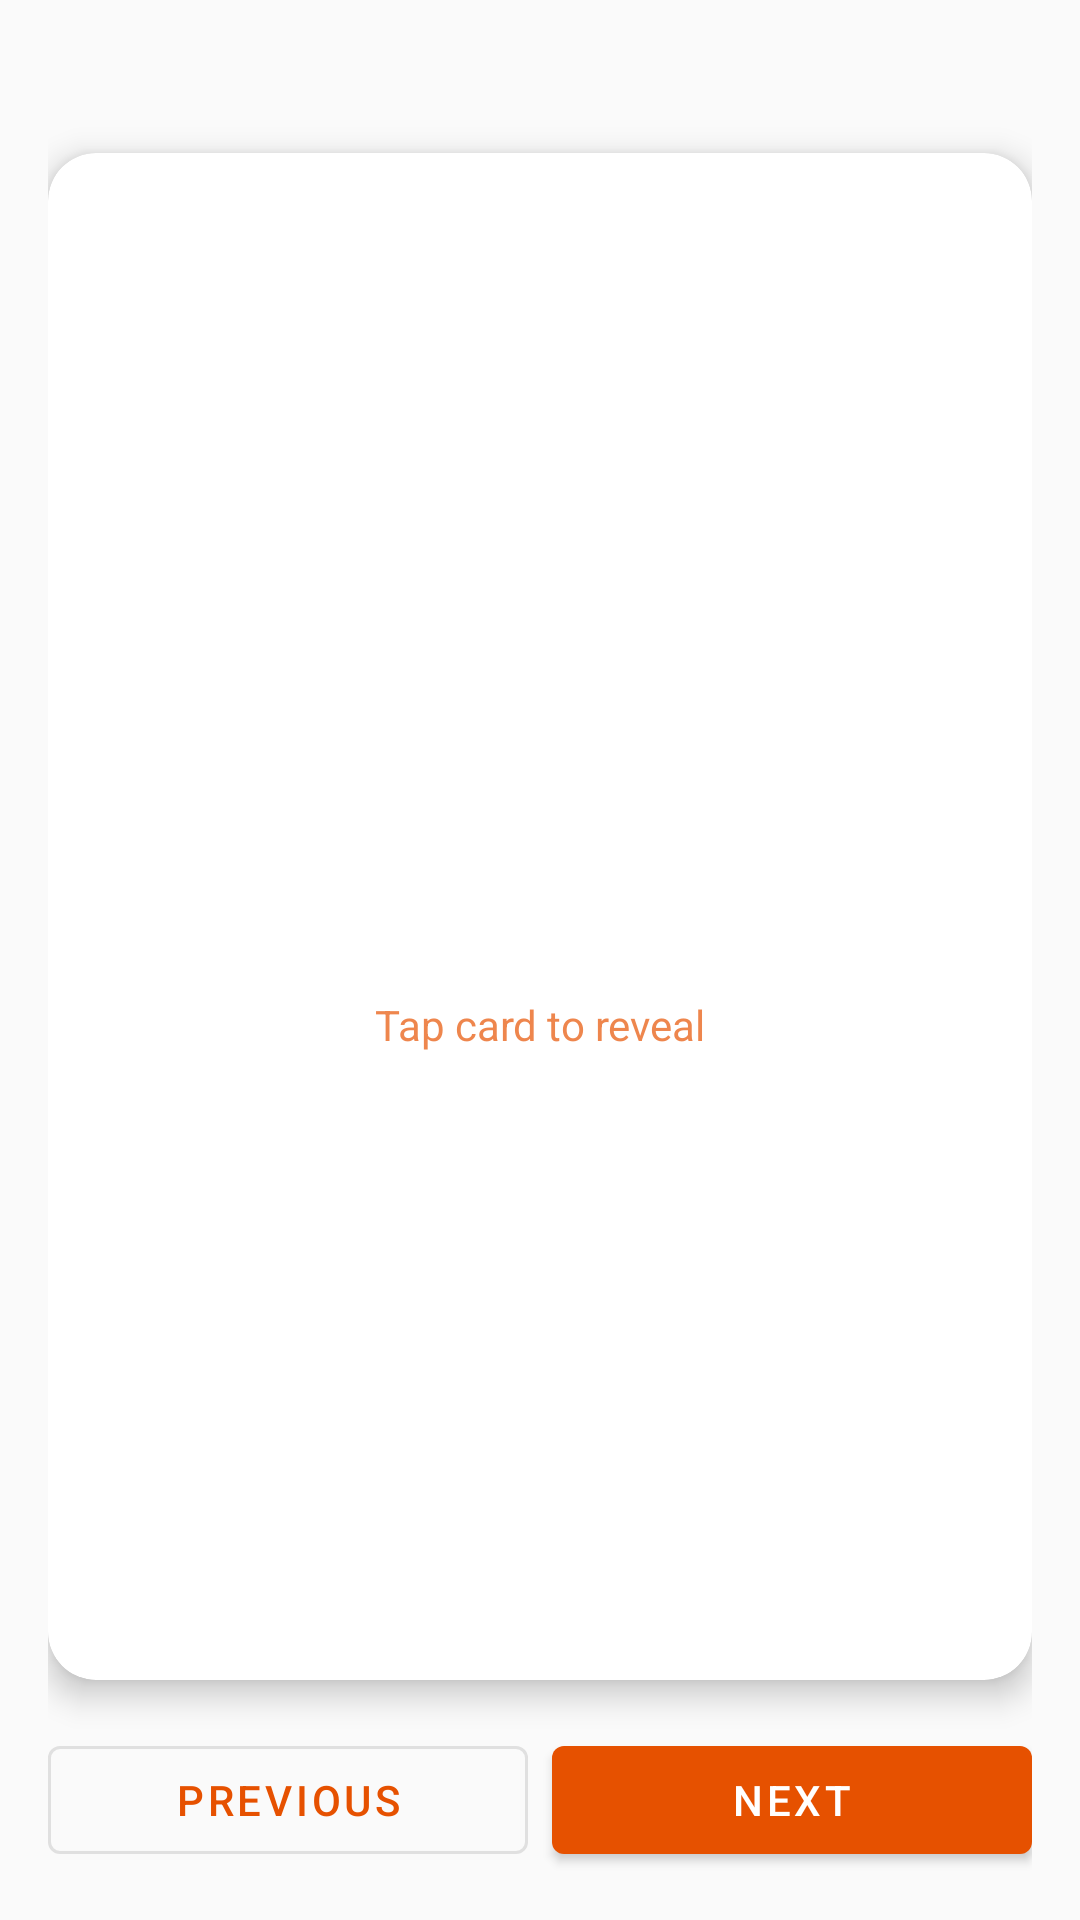

Reconstruct the res/layout file that produces this screen, plus the resources it refers to.
<!-- AndroidManifest.xml: application theme Theme.NallaNudi -->
<!-- res/layout/fragment_flashcard.xml -->
<?xml version="1.0" encoding="utf-8"?>
<LinearLayout
    xmlns:android="http://schemas.android.com/apk/res/android"
    xmlns:app="http://schemas.android.com/apk/res-auto"
    android:layout_width="match_parent"
    android:layout_height="match_parent"
    android:orientation="vertical"
    android:background="@color/background"
    android:padding="16dp">

    
    <TextView
        android:id="@+id/tv_card_progress"
        android:layout_width="wrap_content"
        android:layout_height="wrap_content"
        android:layout_gravity="center_horizontal"
        android:textSize="14sp"
        android:textColor="@color/primary"
        android:layout_marginBottom="16dp" />

    
    <com.google.android.material.card.MaterialCardView
        android:id="@+id/card_flashcard"
        android:layout_width="match_parent"
        android:layout_height="0dp"
        android:layout_weight="1"
        android:layout_marginBottom="16dp"
        app:cardCornerRadius="16dp"
        app:cardElevation="6dp"
        app:cardBackgroundColor="@color/surface">

        <FrameLayout
            android:layout_width="match_parent"
            android:layout_height="match_parent">

            
            <LinearLayout
                android:id="@+id/layout_card_front"
                android:layout_width="match_parent"
                android:layout_height="match_parent"
                android:orientation="vertical"
                android:gravity="center"
                android:padding="32dp">

                <TextView
                    android:id="@+id/tv_card_term"
                    android:layout_width="wrap_content"
                    android:layout_height="wrap_content"
                    android:textSize="36sp"
                    android:textStyle="bold"
                    android:textColor="@color/on_surface"
                    android:gravity="center"
                    android:layout_marginBottom="24dp" />

                <TextView
                    android:layout_width="wrap_content"
                    android:layout_height="wrap_content"
                    android:text="@string/tap_to_reveal"
                    android:textSize="14sp"
                    android:textColor="@color/primary"
                    android:alpha="0.7" />

            </LinearLayout>

            
            <LinearLayout
                android:id="@+id/layout_card_back"
                android:layout_width="match_parent"
                android:layout_height="match_parent"
                android:orientation="vertical"
                android:gravity="center"
                android:padding="32dp"
                android:visibility="gone">

                <TextView
                    android:id="@+id/tv_card_term_back"
                    android:layout_width="wrap_content"
                    android:layout_height="wrap_content"
                    android:textSize="24sp"
                    android:textStyle="bold"
                    android:textColor="@color/on_surface"
                    android:gravity="center"
                    android:layout_marginBottom="16dp" />

                <TextView
                    android:id="@+id/tv_card_translation"
                    android:layout_width="wrap_content"
                    android:layout_height="wrap_content"
                    android:textSize="28sp"
                    android:textStyle="bold"
                    android:textColor="@color/secondary"
                    android:gravity="center"
                    android:layout_marginBottom="16dp" />

                <TextView
                    android:id="@+id/tv_card_explanation"
                    android:layout_width="match_parent"
                    android:layout_height="wrap_content"
                    android:textSize="15sp"
                    android:textColor="@color/on_surface"
                    android:gravity="center"
                    android:lineSpacingMultiplier="1.4" />

            </LinearLayout>

        </FrameLayout>

    </com.google.android.material.card.MaterialCardView>

    
    <LinearLayout
        android:layout_width="match_parent"
        android:layout_height="wrap_content"
        android:orientation="horizontal">

        <com.google.android.material.button.MaterialButton
            android:id="@+id/btn_previous"
            android:layout_width="0dp"
            android:layout_height="wrap_content"
            android:layout_weight="1"
            android:layout_marginEnd="8dp"
            android:text="@string/previous"
            style="@style/Widget.MaterialComponents.Button.OutlinedButton" />

        <com.google.android.material.button.MaterialButton
            android:id="@+id/btn_next"
            android:layout_width="0dp"
            android:layout_height="wrap_content"
            android:layout_weight="1"
            android:text="@string/next" />

    </LinearLayout>

    
    <LinearLayout
        android:id="@+id/layout_completion"
        android:layout_width="match_parent"
        android:layout_height="match_parent"
        android:orientation="vertical"
        android:gravity="center"
        android:padding="32dp"
        android:background="@color/background"
        android:visibility="gone">

        <TextView
            android:layout_width="wrap_content"
            android:layout_height="wrap_content"
            android:text="@string/flashcard_complete"
            android:textSize="18sp"
            android:textColor="@color/on_background"
            android:gravity="center"
            android:layout_marginBottom="8dp" />

        <TextView
            android:layout_width="wrap_content"
            android:layout_height="wrap_content"
            android:text="@string/flashcard_complete_kannada"
            android:textSize="16sp"
            android:textColor="@color/on_background"
            android:gravity="center"
            android:layout_marginBottom="24dp" />

        <com.google.android.material.button.MaterialButton
            android:id="@+id/btn_restart"
            android:layout_width="wrap_content"
            android:layout_height="wrap_content"
            android:text="@string/restart" />

    </LinearLayout>

</LinearLayout>
<!-- resources referenced by this layout -->
<resources>
  <color name="background">#FAFAFA</color>
  <color name="on_background">#212121</color>
  <color name="on_surface">#212121</color>
  <color name="primary">#E65100</color>
  <color name="secondary">#1565C0</color>
  <color name="surface">#FFFFFF</color>
  <string name="flashcard_complete">Great job! You reviewed all your saved words.</string>
  <string name="flashcard_complete_kannada">ಶಾಬಾಶ್! ನೀವು ಎಲ್ಲ ಉಳಿಸಿದ ಪದಗಳನ್ನು ಅಭ್ಯಾಸ ಮಾಡಿದ್ದೀರಿ.</string>
  <string name="next">Next</string>
  <string name="previous">Previous</string>
  <string name="restart">Restart</string>
  <string name="tap_to_reveal">Tap card to reveal</string>
  <style name="Theme.NallaNudi" parent="Theme.MaterialComponents.DayNight.NoActionBar">
          <item name="colorPrimary">@color/primary</item>
          <item name="colorPrimaryVariant">@color/primary_variant</item>
          <item name="colorOnPrimary">@color/on_primary</item>
          <item name="colorSecondary">@color/secondary</item>
          <item name="colorSecondaryVariant">@color/secondary_variant</item>
          <item name="colorOnSecondary">@color/on_secondary</item>
          <item name="android:colorBackground">@color/background</item>
          <item name="colorSurface">@color/surface</item>
          <item name="colorOnSurface">@color/on_surface</item>
          <item name="android:statusBarColor">@color/primary_variant</item>
          <item name="windowActionBar">false</item>
          <item name="windowNoTitle">true</item>
      </style>
  <color name="primary_variant">#BF360C</color>
  <color name="on_primary">#FFFFFF</color>
  <color name="secondary_variant">#0D47A1</color>
  <color name="on_secondary">#FFFFFF</color>
</resources>
